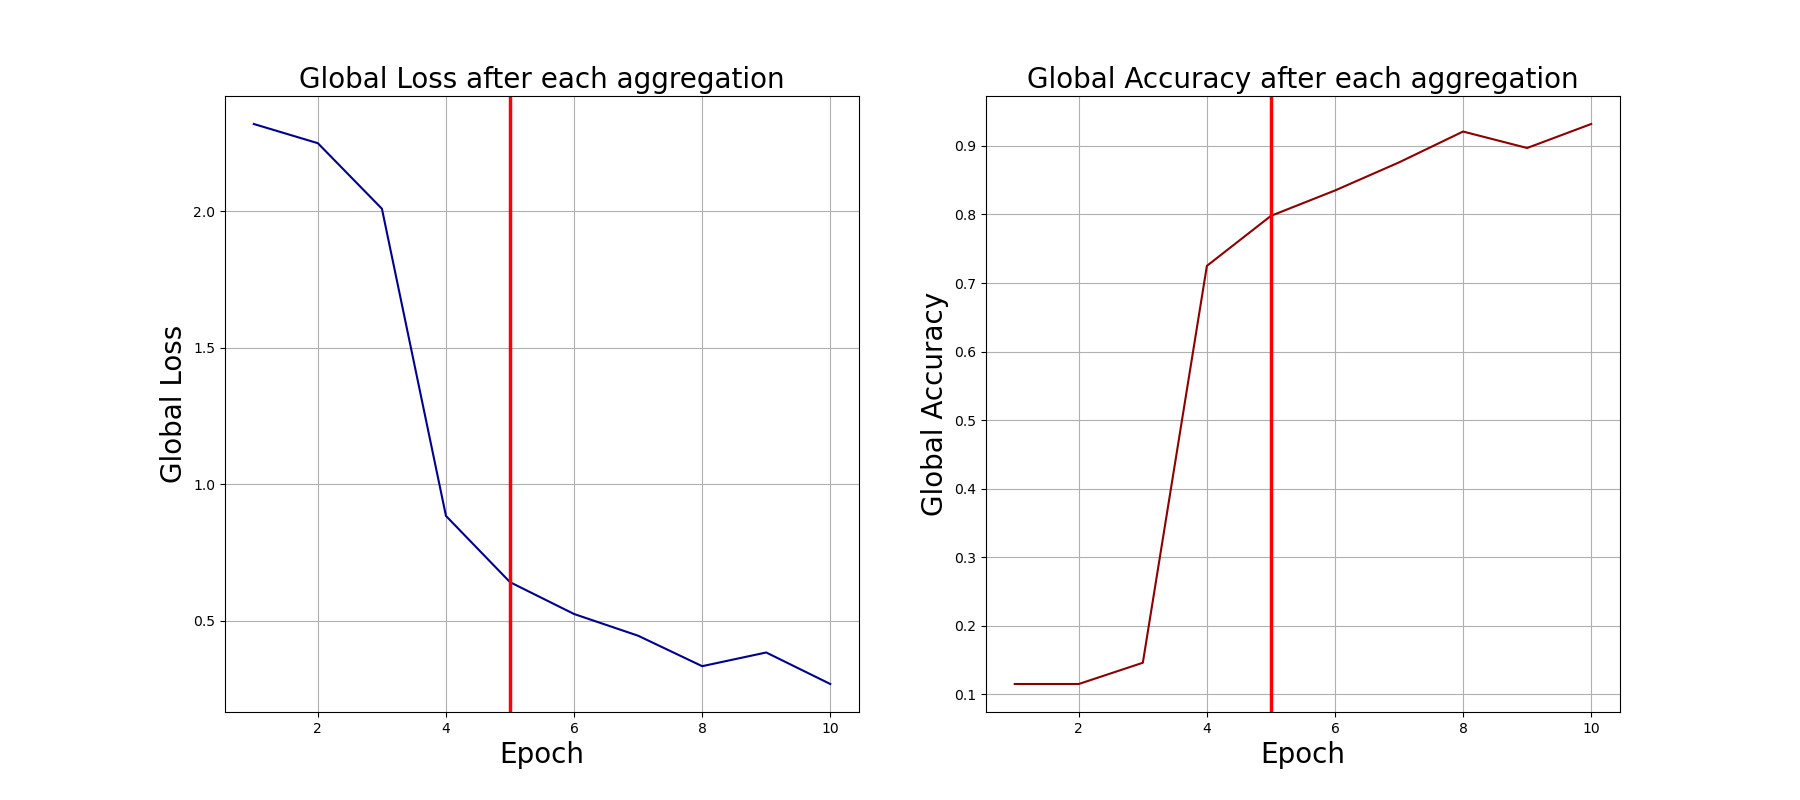

The file beside this chart, header and first rows:
0, 2.318645477294922, 0.115
1, 2.248, 0.115
2, 2.008, 0.146
3, 0.8833, 0.725
4, 0.6406, 0.798
5, 0.524, 0.835
6, 0.4445, 0.876
7, 0.3329, 0.921
8, 0.3831, 0.897
9, 0.2677, 0.932
